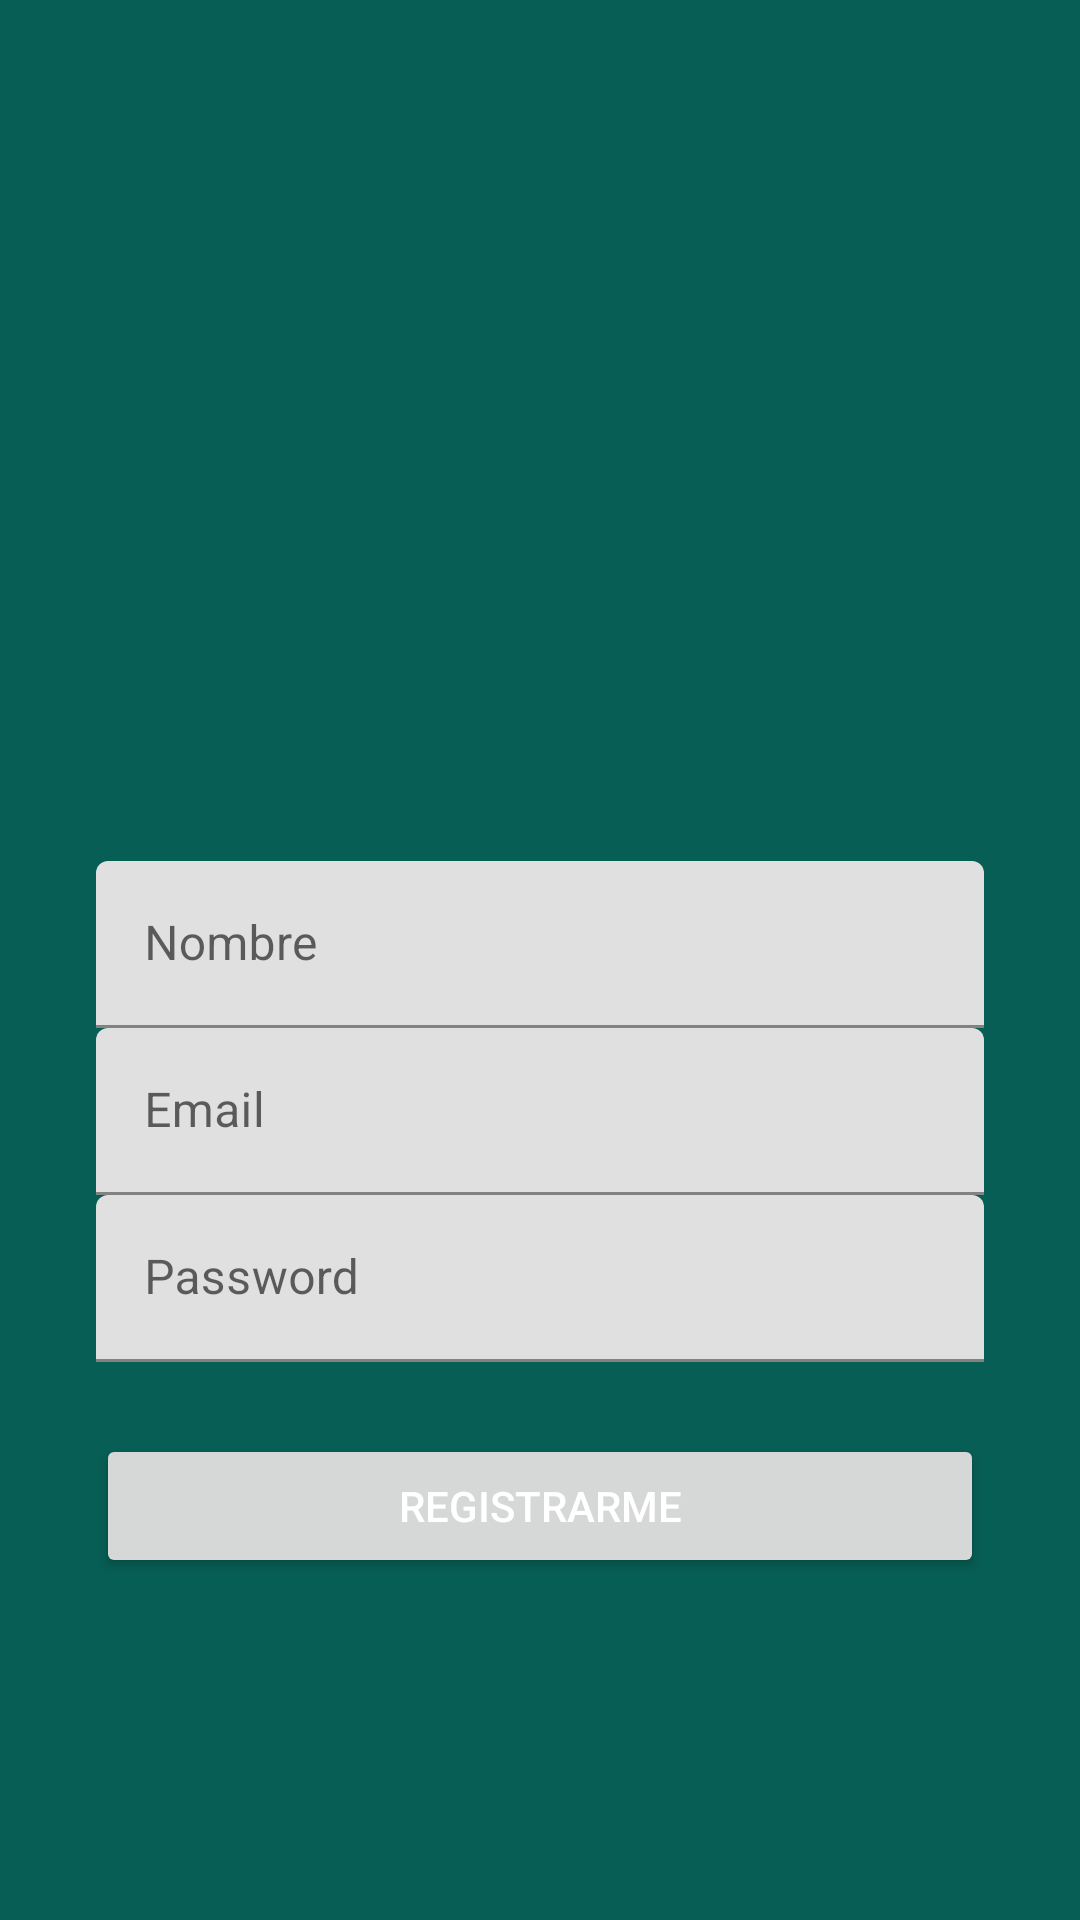

This screen was rendered from an Android layout file. Write that file and the resources it references.
<!-- AndroidManifest.xml: application theme Theme.Whatsapp -->
<!-- res/layout/activity_registro.xml -->
<?xml version="1.0" encoding="utf-8"?>
<androidx.constraintlayout.widget.ConstraintLayout xmlns:android="http://schemas.android.com/apk/res/android"
    xmlns:app="http://schemas.android.com/apk/res-auto"
    xmlns:tools="http://schemas.android.com/tools"
    android:layout_width="match_parent"
    android:layout_height="match_parent"
    android:background="@color/colorPrimary"
    tools:context=".activity.RegistroActivity">

    <ImageView
        android:id="@+id/imageView2"
        android:layout_width="200dp"
        android:layout_height="157dp"
        android:layout_marginBottom="16dp"
        app:layout_constraintBottom_toTopOf="@+id/textInputLayout3"
        app:layout_constraintEnd_toEndOf="parent"
        app:layout_constraintStart_toStartOf="parent"
        app:layout_constraintTop_toTopOf="parent"
        app:layout_constraintVertical_chainStyle="packed"
        app:srcCompat="@drawable/usuario" />

    <com.google.android.material.textfield.TextInputLayout
        android:id="@+id/textInputLayout3"
        android:layout_width="0dp"
        android:layout_height="wrap_content"
        android:layout_marginStart="32dp"
        android:layout_marginEnd="32dp"
        app:layout_constraintBottom_toTopOf="@+id/textInputLayout4"
        app:layout_constraintEnd_toEndOf="parent"
        app:layout_constraintStart_toStartOf="parent"
        app:layout_constraintTop_toBottomOf="@+id/imageView2">

        <com.google.android.material.textfield.TextInputEditText
            android:id="@+id/editRegistroNombre"
            android:layout_width="match_parent"
            android:layout_height="wrap_content"
            android:hint="@string/digite_nombre" />
    </com.google.android.material.textfield.TextInputLayout>

    <com.google.android.material.textfield.TextInputLayout
        android:id="@+id/textInputLayout4"
        android:layout_width="0dp"
        android:layout_height="wrap_content"
        android:layout_marginStart="32dp"
        android:layout_marginEnd="32dp"
        app:layout_constraintBottom_toTopOf="@+id/textInputLayout5"
        app:layout_constraintEnd_toEndOf="parent"
        app:layout_constraintStart_toStartOf="parent"
        app:layout_constraintTop_toBottomOf="@+id/textInputLayout3">

        <com.google.android.material.textfield.TextInputEditText
            android:id="@+id/editRegistroEmail"
            android:layout_width="match_parent"
            android:layout_height="wrap_content"
            android:hint="@string/digite_email"
            android:inputType="textEmailAddress" />
    </com.google.android.material.textfield.TextInputLayout>

    <com.google.android.material.textfield.TextInputLayout
        android:id="@+id/textInputLayout5"
        android:layout_width="0dp"
        android:layout_height="wrap_content"
        android:layout_marginStart="32dp"
        android:layout_marginEnd="32dp"
        app:layout_constraintBottom_toTopOf="@+id/buttonRegistro"
        app:layout_constraintEnd_toEndOf="parent"
        app:layout_constraintStart_toStartOf="parent"
        app:layout_constraintTop_toBottomOf="@+id/textInputLayout4">

        <com.google.android.material.textfield.TextInputEditText
            android:id="@+id/editRegistroPassword"
            android:layout_width="match_parent"
            android:layout_height="wrap_content"
            android:hint="@string/digite_password"
            android:inputType="textPassword" />
    </com.google.android.material.textfield.TextInputLayout>

    <Button
        android:id="@+id/buttonRegistro"
        android:layout_width="0dp"
        android:layout_height="wrap_content"
        android:layout_marginStart="32dp"
        android:layout_marginTop="24dp"
        android:layout_marginEnd="32dp"
        android:onClick="validarRegistroUsuario"
        android:text="@string/boton_registrar"
        android:textColor="@color/white"
        app:layout_constraintBottom_toBottomOf="parent"
        app:layout_constraintEnd_toEndOf="parent"
        app:layout_constraintStart_toStartOf="parent"
        app:layout_constraintTop_toBottomOf="@+id/textInputLayout5" />
</androidx.constraintlayout.widget.ConstraintLayout>
<!-- resources referenced by this layout -->
<resources>
  <color name="colorPrimary">#075e54</color>
  <color name="white">#FFFFFFFF</color>
  <string name="boton_registrar">Registrarme</string>
  <string name="digite_email">Email</string>
  <string name="digite_nombre">Nombre</string>
  <string name="digite_password">Password</string>
  <style name="Theme.Whatsapp" parent="Theme.MaterialComponents.DayNight.NoActionBar">
          
          <item name="colorPrimary">@color/colorPrimary</item>
          <item name="colorPrimaryVariant">@color/colorPrimaryDark</item>
          <item name="colorOnPrimary">@color/colorAccent</item>
          
          <item name="colorSecondary">@color/teal_200</item>
          <item name="colorSecondaryVariant">@color/teal_700</item>
          <item name="colorOnSecondary">@color/black</item>
          
          <item name="android:statusBarColor" tools:targetApi="l">?attr/colorPrimaryVariant</item>
          
      </style>
  <color name="colorPrimaryDark">#054d44</color>
  <color name="colorAccent">#25d366</color>
  <color name="teal_200">#FF03DAC5</color>
  <color name="teal_700">#FF018786</color>
  <color name="black">#FF000000</color>
</resources>
